4-way image classification set "Dataset_crop" from GitHub (tapan0p/Brain-Tumor-Classification); label vocabulary: glioma, meningioma, no tumor, pituitary tumor.

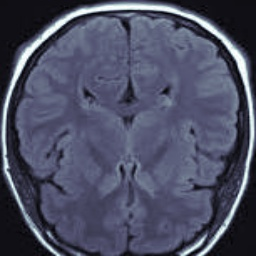
Label: no tumor

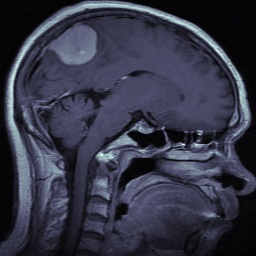
Label: meningioma

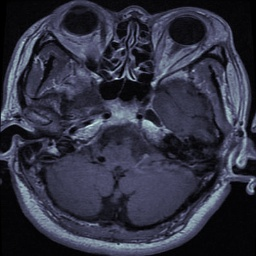
Label: pituitary tumor

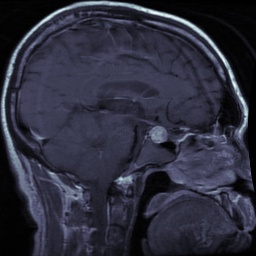
Label: pituitary tumor

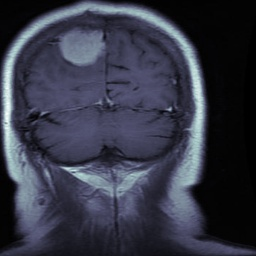
Label: meningioma

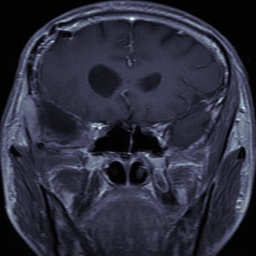
Label: glioma
